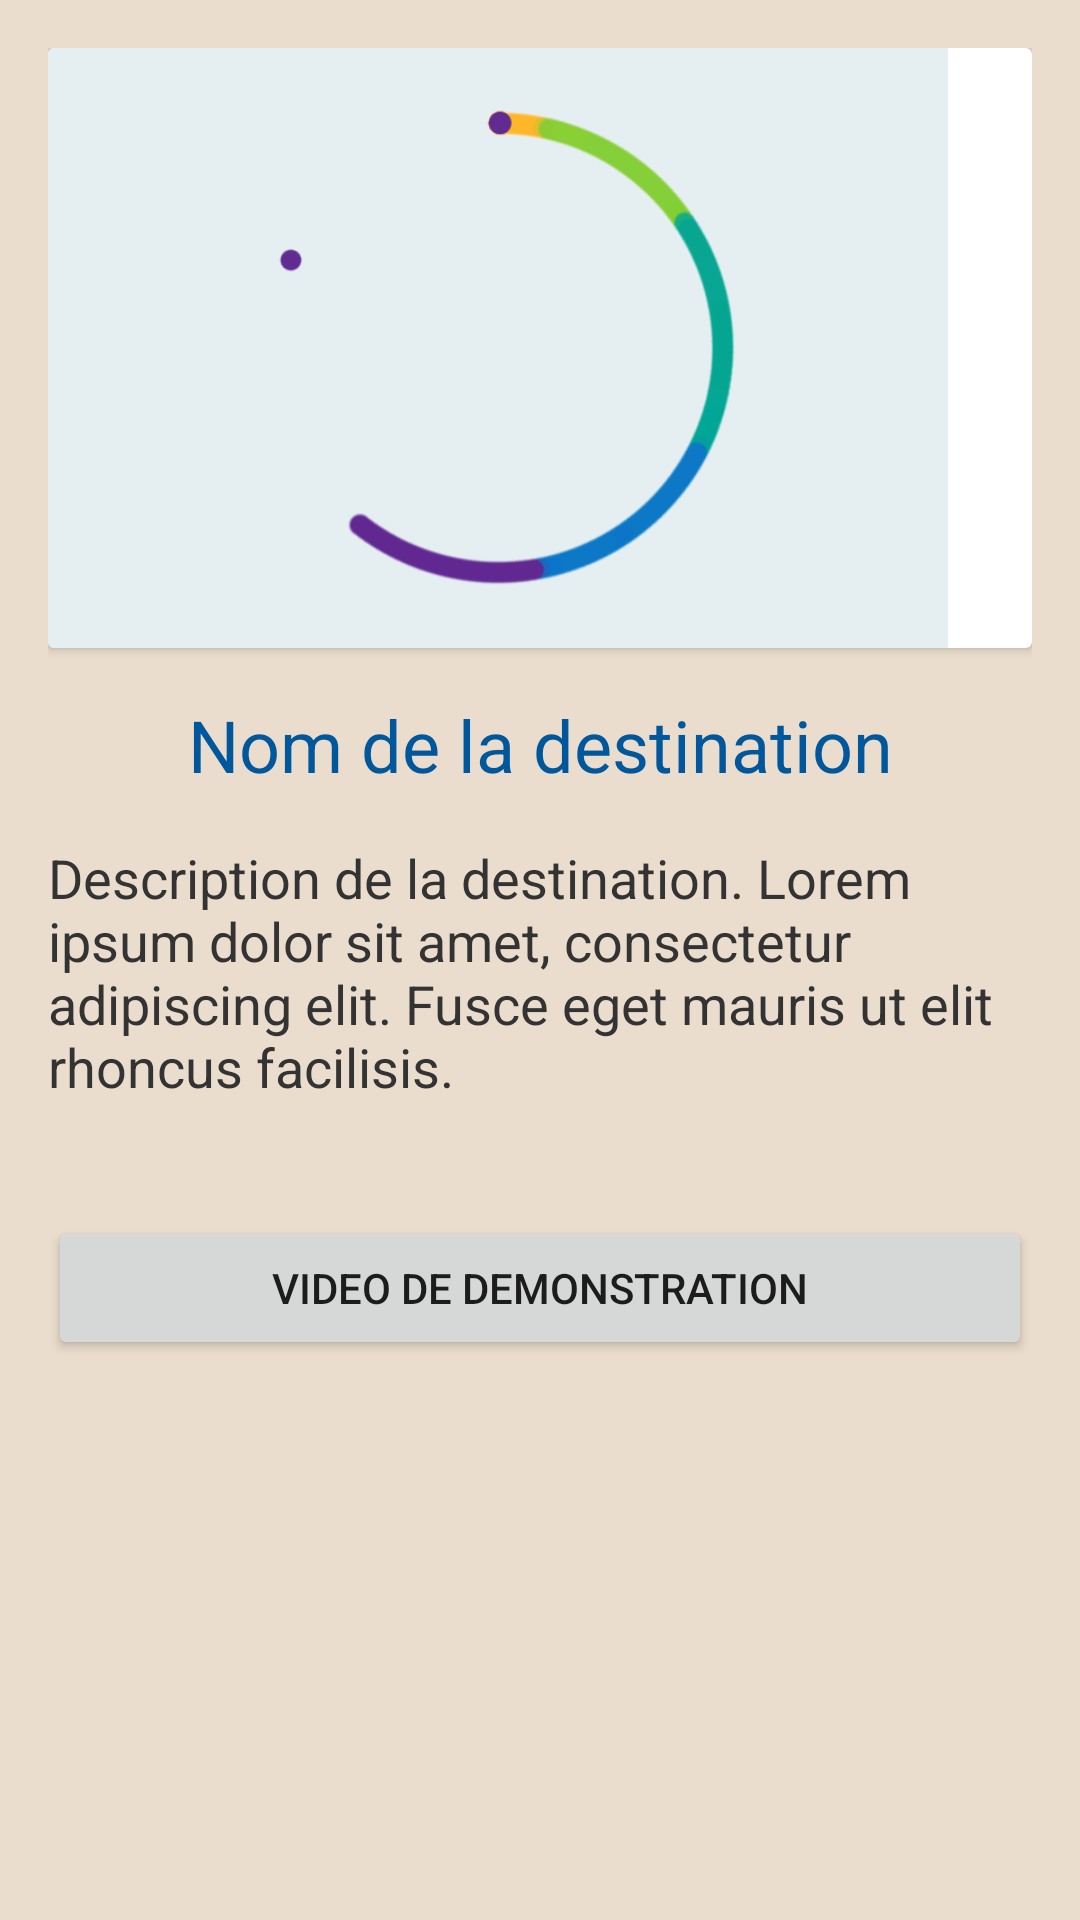

Reconstruct the res/layout file that produces this screen, plus the resources it refers to.
<!-- AndroidManifest.xml: application theme AppTheme -->
<!-- res/layout/content_fiche.xml -->
<?xml version="1.0" encoding="utf-8"?>
<androidx.constraintlayout.widget.ConstraintLayout
    xmlns:app="http://schemas.android.com/apk/res-auto"
    xmlns:android="http://schemas.android.com/apk/res/android"
    xmlns:tools="http://schemas.android.com/tools"
    android:layout_width="match_parent"
    android:layout_height="match_parent"
    android:padding="16dp"
    android:background="@color/brown">

    
    <androidx.cardview.widget.CardView
        android:id="@+id/cardView"
        android:layout_width="0dp"
        android:layout_height="wrap_content"
        android:elevation="4dp"
        app:layout_constraintTop_toTopOf="parent"
        app:layout_constraintStart_toStartOf="parent"
        app:layout_constraintEnd_toEndOf="parent"
        app:layout_constraintHorizontal_bias="0.5"
        app:layout_constraintVertical_bias="0.5">

        
        <HorizontalScrollView
            android:id="@+id/horizontalScrollView"
            android:layout_width="match_parent"
            android:layout_height="wrap_content">

            <LinearLayout
                android:layout_width="wrap_content"
                android:layout_height="wrap_content"
                android:orientation="horizontal">

                
                <ImageView
                    android:id="@+id/imageViewDestination"
                    android:layout_width="300dp"
                    android:layout_height="200dp"
                    android:layout_marginEnd="16dp"
                    android:scaleType="centerCrop"
                    android:src="@drawable/loading"
                    android:background="@drawable/rounded_background" />

                

            </LinearLayout>
        </HorizontalScrollView>
    </androidx.cardview.widget.CardView>

    
    <TextView
        android:id="@+id/textViewDestinationName"
        android:layout_width="wrap_content"
        android:layout_height="wrap_content"
        android:text="Nom de la destination"
        android:textColor="@color/primaryColor"
        android:textSize="24sp"
        app:layout_constraintTop_toBottomOf="@id/cardView"
        app:layout_constraintStart_toStartOf="parent"
        app:layout_constraintEnd_toEndOf="parent"
        android:layout_marginTop="16dp" />

    <TextView
        android:id="@+id/textViewPriceAndUnit"
        android:layout_width="wrap_content"
        android:layout_height="wrap_content"
        android:textSize="16sp"
        android:textColor="@android:color/black"
        app:layout_constraintTop_toBottomOf="@id/textViewDescription"
        app:layout_constraintStart_toStartOf="parent"
        app:layout_constraintEnd_toEndOf="parent"
        android:layout_marginTop="16dp"/>

    <Button
        android:id="@+id/video"
        android:layout_width="match_parent"
        android:layout_height="wrap_content"
        app:layout_constraintTop_toBottomOf="@id/textViewPriceAndUnit"
        android:text="Video de demonstration" />

    <TextView
        android:id="@+id/textViewDescription"
        android:layout_width="0dp"
        android:layout_height="wrap_content"
        android:text="Description de la destination. Lorem ipsum dolor sit amet, consectetur adipiscing elit. Fusce eget mauris ut elit rhoncus facilisis."
        android:textColor="#333333"
        android:textSize="18sp"
        app:layout_constraintTop_toBottomOf="@id/textViewDestinationName"
        app:layout_constraintStart_toStartOf="parent"
        app:layout_constraintEnd_toEndOf="parent"
        android:layout_marginTop="16dp" />

</androidx.constraintlayout.widget.ConstraintLayout>
<!-- resources referenced by this layout -->
<resources>
  <color name="brown">#eaddcd</color>
  <color name="primaryColor">#FF01579B</color>
  <!-- drawable loading: gif bitmap (drawable, 302490 bytes) -->
  <!-- drawable rounded_background (drawable) -->
  <?xml version="1.0" encoding="utf-8"?>
  <shape xmlns:android="http://schemas.android.com/apk/res/android">
      <solid android:color="@android:color/darker_gray" /> 
      <corners android:radius="8dp" /> 
  </shape>
  <style name="AppTheme" parent="Theme.AppCompat.Light.NoActionBar">
          
          <item name="android:icon">@android:color/transparent</item>
          <item name="android:actionBarStyle">@style/Widget.Theme.GasyTravel.ActionBar.Fullscreen</item>
      </style>
  <style name="Widget.Theme.GasyTravel.ActionBar.Fullscreen" parent="Widget.AppCompat.ActionBar">
          <item name="android:background">@color/black_overlay</item>
      </style>
  <color name="black_overlay">#66000000</color>
</resources>
